Run: headless pygame with SDL's dummy video driver; simulated clock (each Clock.tick advances the game by its frame time, no real sleeping); random seed 0; keys injected as events and as key.get_pressed() state; no mouse input.
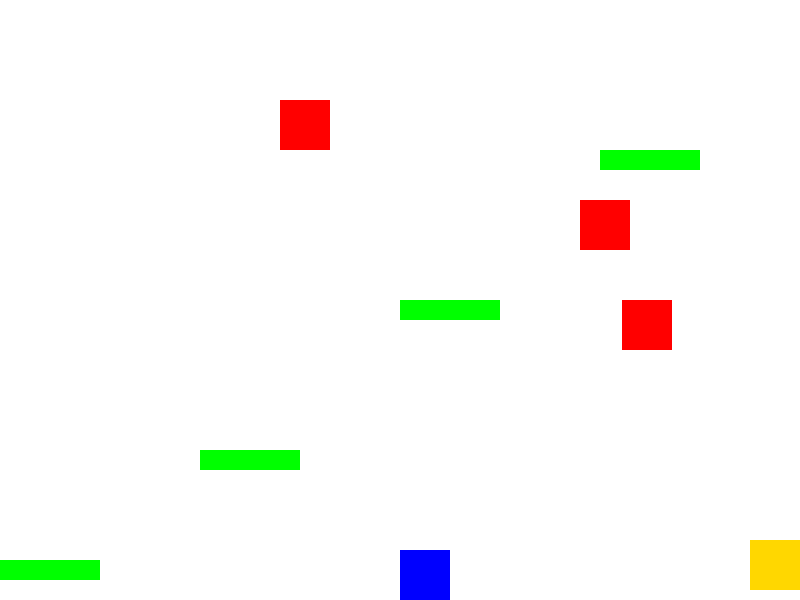
Frame 1 of 4 · flips 1–60 · no input
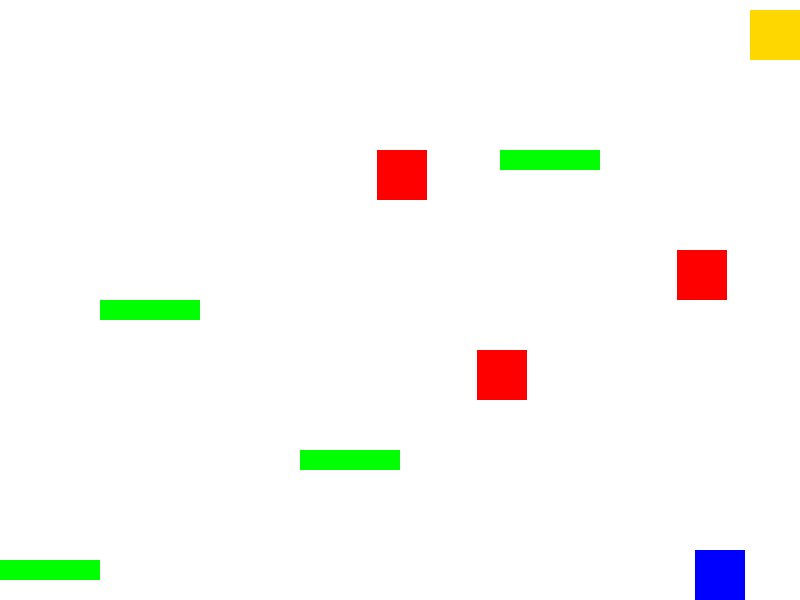
Frame 2 of 4 · flips 61–180 · tapped SPACE, RETURN · held RIGHT (→), D
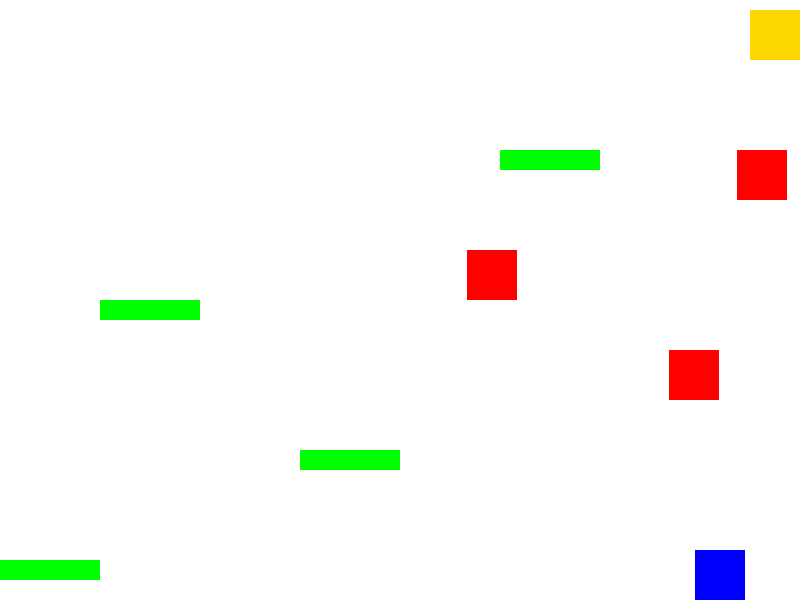
Frame 3 of 4 · flips 181–300 · held DOWN (↓), S
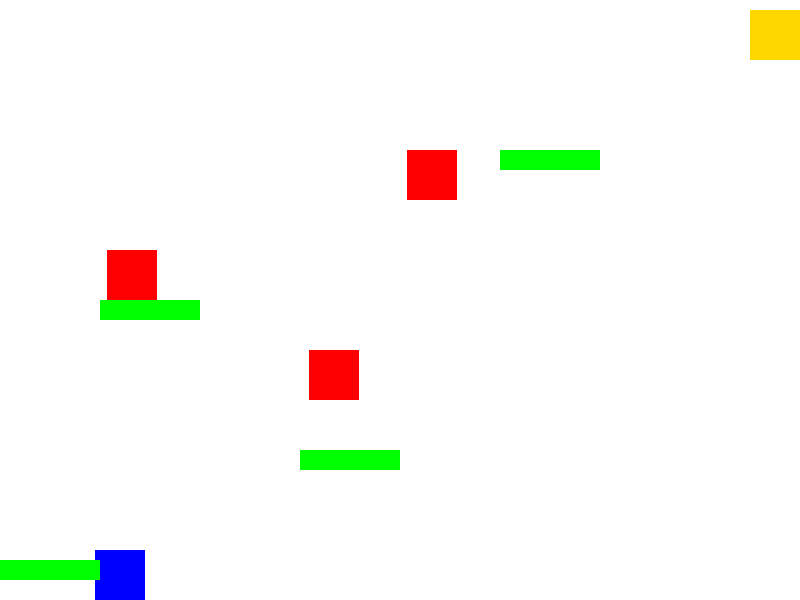
Frame 4 of 4 · flips 301–420 · held LEFT (←), A, UP (↑), W

The pygame program that drew these frames:

import pygame
import random

# Constantes do jogo
SCREEN_WIDTH = 800
SCREEN_HEIGHT = 600
PLAYER_WIDTH = 50
PLAYER_HEIGHT = 50
PLATFORM_WIDTH = 100
PLATFORM_HEIGHT = 20
PLAYER_SPEED = 5
GRAVITY = 1
JUMP_STRENGTH = 15
ENEMY_WIDTH = 50
ENEMY_HEIGHT = 50
ENEMY_SPEED = 3
GOAL_WIDTH = 50
GOAL_HEIGHT = 50
BULLET_WIDTH = 10
BULLET_HEIGHT = 5
BULLET_SPEED = 10
FPS = 60

# Classe para o jogador
class Player(pygame.sprite.Sprite):
    def __init__(self):
        super().__init__()
        self.image = pygame.Surface([PLAYER_WIDTH, PLAYER_HEIGHT])
        self.image.fill((0, 0, 255))
        self.rect = self.image.get_rect()
        self.rect.x = SCREEN_WIDTH // 2
        self.rect.y = SCREEN_HEIGHT - PLAYER_HEIGHT
        self.change_x = 0
        self.change_y = 0

    def update(self):
        self.calc_grav()
        self.rect.x += self.change_x

        # Colisão com as bordas da tela
        if self.rect.right > SCREEN_WIDTH:
            self.rect.right = SCREEN_WIDTH
        if self.rect.left < 0:
            self.rect.left = 0

        self.rect.y += self.change_y

        # Colisão com as plataformas
        self.collide_platforms()

    def calc_grav(self):
        if self.change_y == 0:
            self.change_y = 1
        else:
            self.change_y += GRAVITY

        # Verificar se o jogador está no chão
        if self.rect.y >= SCREEN_HEIGHT - PLAYER_HEIGHT and self.change_y >= 0:
            self.change_y = 0
            self.rect.y = SCREEN_HEIGHT - PLAYER_HEIGHT

    def jump(self):
        # Verificar se o jogador está no chão ou em uma plataforma
        self.rect.y += 2
        hits = pygame.sprite.spritecollide(self, self.platforms, False)
        self.rect.y -= 2
        if hits or self.rect.y >= SCREEN_HEIGHT - PLAYER_HEIGHT:
            self.change_y = -JUMP_STRENGTH

    def go_left(self):
        self.change_x = -PLAYER_SPEED

    def go_right(self):
        self.change_x = PLAYER_SPEED

    def stop(self):
        self.change_x = 0

    def collide_platforms(self):
        hits = pygame.sprite.spritecollide(self, self.platforms, False)
        if hits:
            for platform in hits:
                if self.change_y > 0:
                    self.rect.bottom = platform.rect.top
                    self.change_y = 0

# Classe para as plataformas
class Platform(pygame.sprite.Sprite):
    def __init__(self, x, y):
        super().__init__()
        self.image = pygame.Surface([PLATFORM_WIDTH, PLATFORM_HEIGHT])
        self.image.fill((0, 255, 0))
        self.rect = self.image.get_rect()
        self.rect.x = x
        self.rect.y = y

# Classe para os inimigos voadores
class Enemy(pygame.sprite.Sprite):
    def __init__(self, x, y):
        super().__init__()
        self.image = pygame.Surface([ENEMY_WIDTH, ENEMY_HEIGHT])
        self.image.fill((255, 0, 0))
        self.rect = self.image.get_rect()
        self.rect.x = x
        self.rect.y = y
        self.change_x = ENEMY_SPEED

    def update(self):
        self.rect.x += self.change_x

        # Inverter direção ao atingir as bordas
        if self.rect.right > SCREEN_WIDTH or self.rect.left < 0:
            self.change_x *= -1

# Classe para os projéteis
class Bullet(pygame.sprite.Sprite):
    def __init__(self, x, y):
        super().__init__()
        self.image = pygame.Surface([BULLET_WIDTH, BULLET_HEIGHT])
        self.image.fill((0, 0, 0))
        self.rect = self.image.get_rect()
        self.rect.x = x
        self.rect.y = y

    def update(self):
        self.rect.x += BULLET_SPEED
        if self.rect.x > SCREEN_WIDTH:
            self.kill()

# Classe para a meta
class Goal(pygame.sprite.Sprite):
    def __init__(self, x, y):
        super().__init__()
        self.image = pygame.Surface([GOAL_WIDTH, GOAL_HEIGHT])
        self.image.fill((255, 215, 0))
        self.rect = self.image.get_rect()
        self.rect.x = x
        self.rect.y = y

# Classe para o jogo
class Game:
    def __init__(self):
        pygame.init()
        self.screen = pygame.display.set_mode((SCREEN_WIDTH, SCREEN_HEIGHT))
        pygame.display.set_caption("Jogo de Plataforma")
        self.clock = pygame.time.Clock()
        self.all_sprites = pygame.sprite.Group()
        self.platforms = pygame.sprite.Group()
        self.enemies = pygame.sprite.Group()
        self.bullets = pygame.sprite.Group()
        self.goals = pygame.sprite.Group()
        self.player = Player()
        self.player.platforms = self.platforms
        self.all_sprites.add(self.player)
        self.level = 1
        self.create_level()

    def create_level(self):
        # Limpar sprites
        self.all_sprites.empty()
        self.platforms.empty()
        self.enemies.empty()
        self.bullets.empty()
        self.goals.empty()

        # Re-adicionar o jogador
        self.all_sprites.add(self.player)
        self.player.rect.x = SCREEN_WIDTH // 2
        self.player.rect.y = SCREEN_HEIGHT - PLAYER_HEIGHT

        if self.level == 1:
            self.create_platforms_level1()
            self.create_enemies_level1()
            self.create_goal_level1()
        elif self.level == 2:
            self.create_platforms_level2()
            self.create_enemies_level2()
            self.create_goal_level2()

    def create_platforms_level1(self):
        # Criação de plataformas para o nível 1
        platforms = [
            (0, SCREEN_HEIGHT - 40),
            (200, SCREEN_HEIGHT - 150),
            (400, SCREEN_HEIGHT - 300),
            (600, SCREEN_HEIGHT - 450)
        ]
        for platform in platforms:
            p = Platform(platform[0], platform[1])
            self.all_sprites.add(p)
            self.platforms.add(p)

    def create_enemies_level1(self):
        # Criação de inimigos voadores para o nível 1
        enemies = [
            (100, 100),
            (400, 200),
            (700, 300)
        ]
        for enemy in enemies:
            e = Enemy(enemy[0], enemy[1])
            self.all_sprites.add(e)
            self.enemies.add(e)

    def create_goal_level1(self):
        # Criação da meta para o nível 1
        goal = Goal(SCREEN_WIDTH - GOAL_WIDTH, SCREEN_HEIGHT - GOAL_HEIGHT - 10)
        self.all_sprites.add(goal)
        self.goals.add(goal)

    def create_platforms_level2(self):
        # Criação de plataformas para o nível 2
        platforms = [
            (0, SCREEN_HEIGHT - 40),
            (300, SCREEN_HEIGHT - 150),
            (100, SCREEN_HEIGHT - 300),
            (500, SCREEN_HEIGHT - 450)
        ]
        for platform in platforms:
            p = Platform(platform[0], platform[1])
            self.all_sprites.add(p)
            self.platforms.add(p)

    def create_enemies_level2(self):
        # Criação de inimigos voadores para o nível 2
        enemies = [
            (200, 150),
            (500, 250),
            (300, 350)
        ]
        for enemy in enemies:
            e = Enemy(enemy[0], enemy[1])
            self.all_sprites.add(e)
            self.enemies.add(e)

    def create_goal_level2(self):
        # Criação da meta para o nível 2
        goal = Goal(SCREEN_WIDTH - GOAL_WIDTH, 10)
        self.all_sprites.add(goal)
        self.goals.add(goal)

    def run(self):
        running = True
        while running:
            for event in pygame.event.get():
                if event.type == pygame.QUIT:
                    running = False
                elif event.type == pygame.KEYDOWN:
                    if event.key == pygame.K_LEFT:
                        self.player.go_left()
                    if event.key == pygame.K_RIGHT:
                        self.player.go_right()
                    if event.key == pygame.K_SPACE:
                        self.player.jump()
                    if event.key == pygame.K_z:
                        self.shoot_bullet()
                elif event.type == pygame.KEYUP:
                    if event.key == pygame.K_LEFT and self.player.change_x < 0:
                        self.player.stop()
                    if event.key == pygame.K_RIGHT and self.player.change_x > 0:
                        self.player.stop()

            self.all_sprites.update()

            # Verificar colisões entre o jogador e os inimigos
            if pygame.sprite.spritecollide(self.player, self.enemies, False):
                print("Game Over!")
                running = False

            # Verificar colisões entre projéteis e inimigos
            for bullet in self.bullets:
                enemy_hits = pygame.sprite.spritecollide(bullet, self.enemies, True)
                if enemy_hits:
                    bullet.kill()

            # Verificar se o jogador atingiu a meta
            if pygame.sprite.spritecollide(self.player, self.goals, True):
                if self.level == 1:
                    self.level = 2
                    self.create_level()
                else:
                    print("You Win!")
                    running = False

            self.screen.fill((255, 255, 255))
            self.all_sprites.draw(self.screen)
            pygame.display.flip()
            self.clock.tick(FPS)

        pygame.quit()

    def shoot_bullet(self):
        bullet = Bullet(self.player.rect.centerx, self.player.rect.top)
        self.all_sprites.add(bullet)
        self.bullets.add(bullet)

# Execução do jogo
if __name__ == "__main__":
    game = Game()
    game.run()
